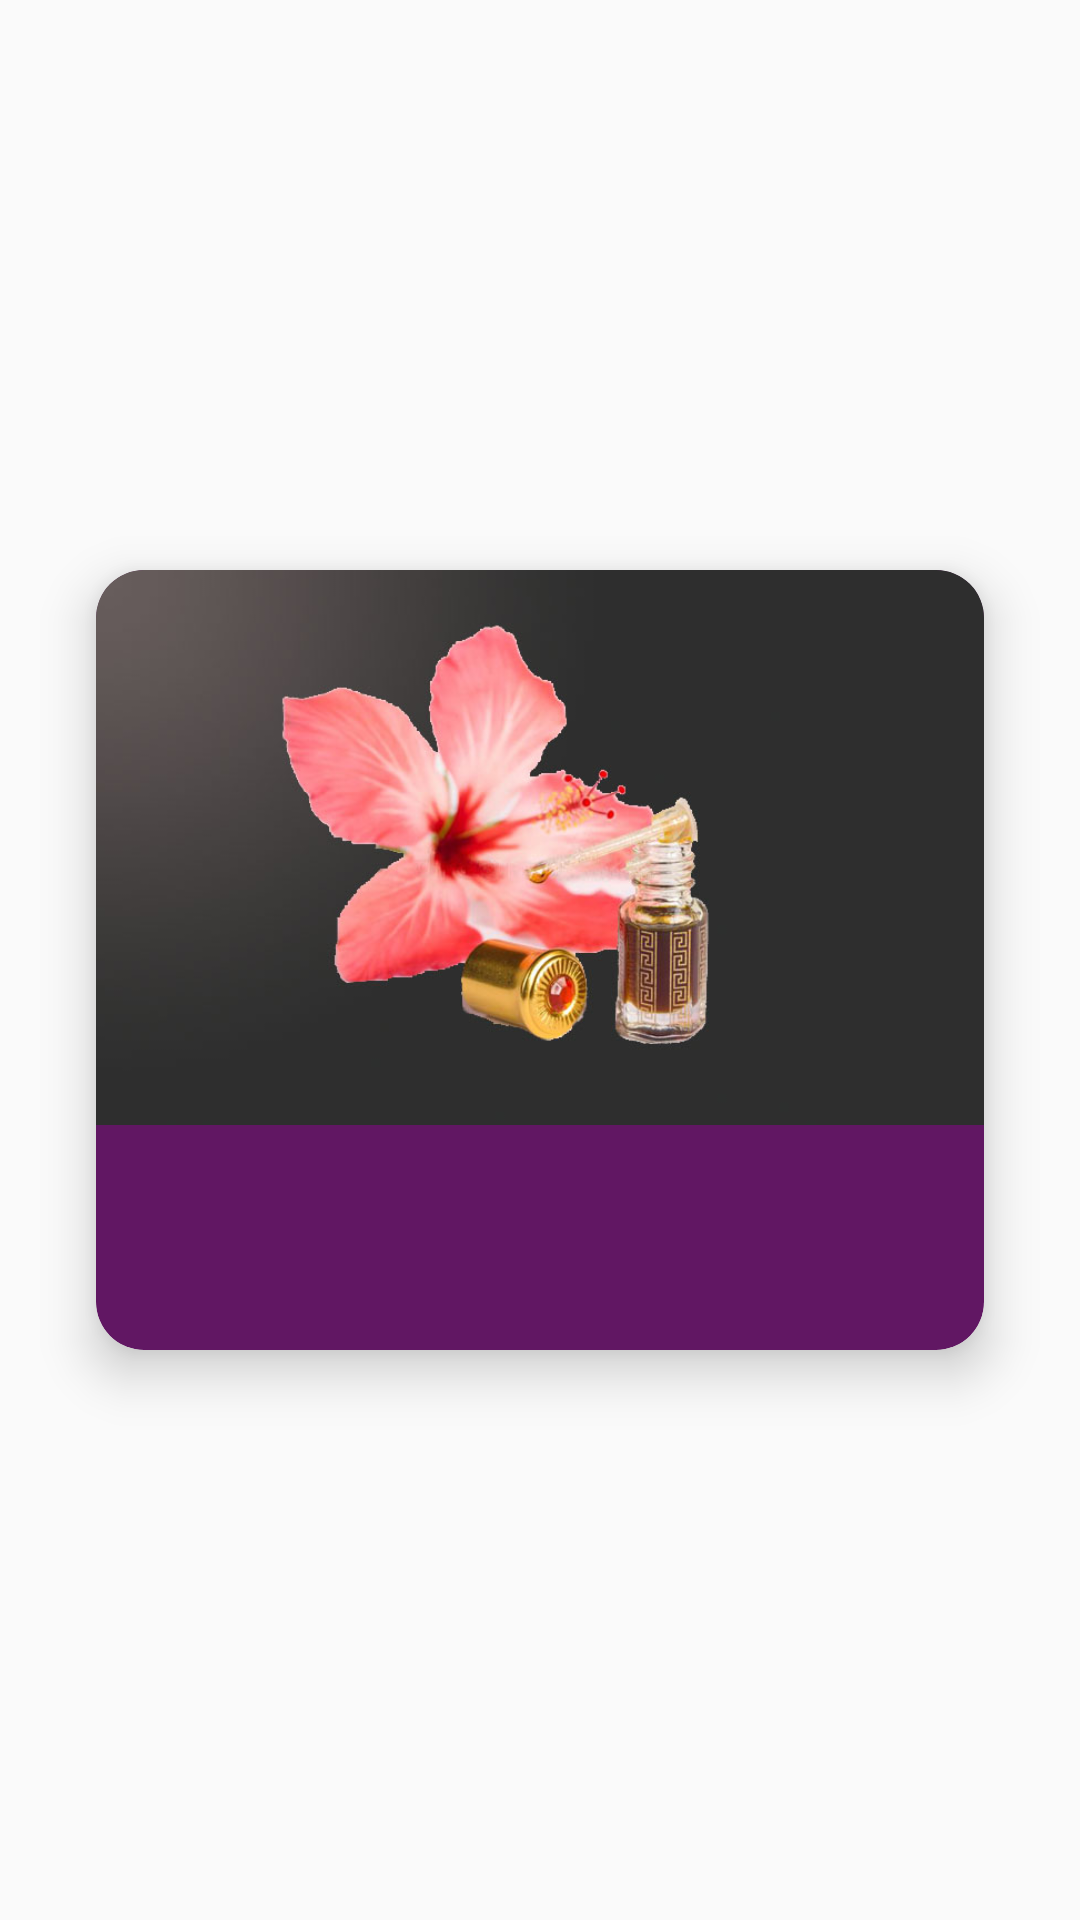

Reconstruct the res/layout file that produces this screen, plus the resources it refers to.
<!-- AndroidManifest.xml: application theme AppTheme -->
<!-- res/layout/fragment_category.xml -->
<?xml version="1.0" encoding="utf-8"?>
<layout xmlns:android="http://schemas.android.com/apk/res/android"
    xmlns:app="http://schemas.android.com/apk/res-auto"
    xmlns:tools="http://schemas.android.com/tools">
    <androidx.constraintlayout.widget.ConstraintLayout
        android:layout_width="match_parent"
        android:layout_height="match_parent"
        tools:context=".home.CategoryFragment">

        <androidx.cardview.widget.CardView
            android:id="@+id/category_card"
            android:layout_width="0dp"
            android:layout_height="wrap_content"
            android:layout_marginStart="32dp"
            android:layout_marginTop="32dp"
            android:layout_marginEnd="32dp"
            android:layout_marginBottom="32dp"
            app:cardCornerRadius="16dp"
            app:cardElevation="10dp"
            app:cardBackgroundColor="@color/colorPrimary"
            style="@style/Widget.MaterialComponents.CardView"
            app:layout_constraintHeight_max="350dp"
            app:layout_constraintBottom_toBottomOf="parent"
            app:layout_constraintEnd_toEndOf="parent"
            app:layout_constraintStart_toStartOf="parent"
            app:layout_constraintTop_toTopOf="parent">

            <androidx.constraintlayout.widget.ConstraintLayout
                android:layout_width="match_parent"
                android:layout_height="match_parent">

                <ImageView
                    android:id="@+id/category_image"
                    android:layout_width="wrap_content"
                    android:layout_height="wrap_content"
                    android:adjustViewBounds="true"
                    android:src="@drawable/attar_image"
                    app:layout_constraintEnd_toEndOf="parent"
                    app:layout_constraintStart_toStartOf="parent"
                    app:layout_constraintTop_toTopOf="parent" />

                <TextView
                    android:id="@+id/category_name"
                    style="@style/AppTheme.HeadlineStyle"
                    android:layout_width="0dp"
                    android:layout_height="wrap_content"
                    android:layout_marginStart="24dp"
                    android:layout_marginTop="24dp"
                    android:layout_marginEnd="24dp"
                    android:layout_marginBottom="24dp"
                    android:textColor="@android:color/white"
                    android:textSize="20sp"
                    app:layout_constraintBottom_toBottomOf="parent"
                    app:layout_constraintEnd_toEndOf="parent"
                    app:layout_constraintStart_toStartOf="parent"
                    app:layout_constraintTop_toBottomOf="@+id/category_image"
                    app:layout_constraintVertical_bias="0.0"
                    tools:text="TextView" />
            </androidx.constraintlayout.widget.ConstraintLayout>
        </androidx.cardview.widget.CardView>

    </androidx.constraintlayout.widget.ConstraintLayout>
</layout>
<!-- resources referenced by this layout -->
<resources>
  <color name="colorPrimary">#611763</color>
  <!-- drawable attar_image: jpg bitmap (drawable, 52427 bytes) -->
  <style name="AppTheme.HeadlineStyle" parent="TextAppearance.AppCompat">
          <item name="android:textSize">20sp</item>
          <item name="android:textStyle">bold</item>
      </style>
  <style name="AppTheme" parent="Theme.MaterialComponents.Light.NoActionBar.Bridge">
          
          <item name="colorPrimary">@android:color/white</item>
          <item name="colorPrimaryDark">@color/colorPrimaryDark</item>
          <item name="colorAccent">@color/colorAccent</item>
          <item name="fontFamily">@font/montserrat_regular</item>
          <item name="android:toolbarStyle">@style/ToolbarTheme</item>
      </style>
  <color name="colorPrimaryDark">#611763</color>
  <color name="colorAccent">#ffffff</color>
  <style name="ToolbarTheme" parent="Widget.MaterialComponents.Toolbar">
          <item name="android:textColor">@android:color/white</item>
          <item name="android:background">@color/colorPrimary</item>
          <item name="titleTextColor">@android:color/white</item>
          <item name="tint">@android:color/white</item>
      </style>
</resources>
